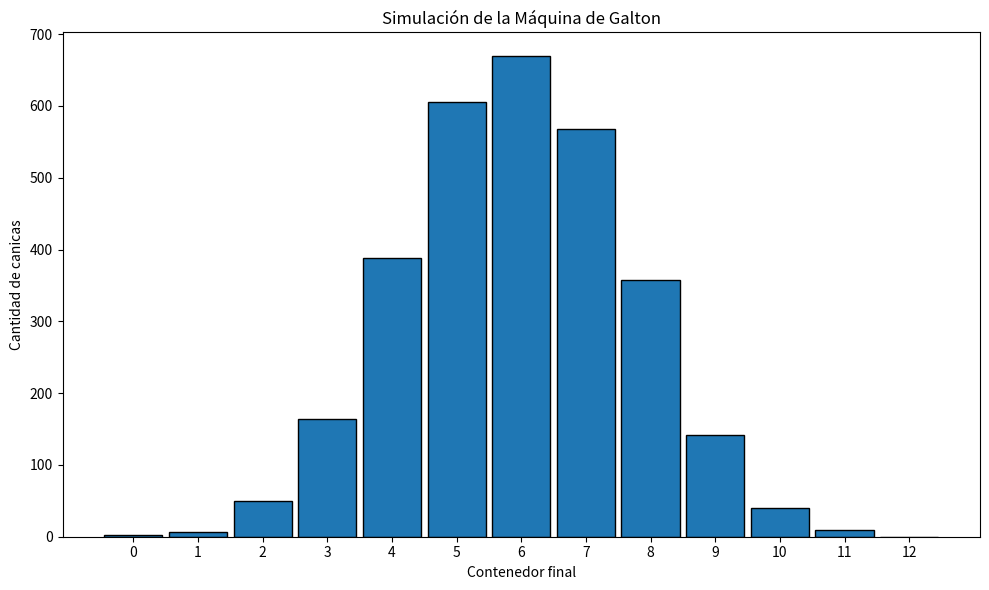

The script that saved this image:
import random

import matplotlib.pyplot as plt


def simular_maquina_galton(cantidad_canicas=3000, niveles=12):
    """
    Simula la caída de canicas en una máquina de Galton.

    Cada canica atraviesa una cantidad determinada de niveles. En cada nivel
    elige aleatoriamente entre izquierda (0) y derecha (1). La suma de los
    desplazamientos a la derecha determina el contenedor final.

    Parámetros:
        cantidad_canicas (int): Número de canicas que se simularán.
        niveles (int): Cantidad de obstáculos que atraviesa cada canica.

    Retorna:
        list: Contenedor final de cada canica.
    """
    resultados = []

    # Simular la caída de cada canica.
    for _ in range(cantidad_canicas):
        contenedor = 0

        # En cada nivel la canica puede ir a la izquierda o a la derecha.
        for _ in range(niveles):
            direccion = random.randint(0, 1)
            contenedor += direccion

        resultados.append(contenedor)

    return resultados


def graficar_histograma(resultados, niveles=12):
    """
    Grafica la cantidad de canicas que terminó en cada contenedor.

    Parámetros:
        resultados (list): Contenedor final de cada canica.
        niveles (int): Cantidad de niveles de la máquina de Galton.
    """
    # Los límites permiten centrar cada barra sobre su número de contenedor.
    limites = [numero - 0.5 for numero in range(niveles + 2)]

    plt.figure(figsize=(10, 6))
    plt.hist(resultados, bins=limites, edgecolor="black", rwidth=0.9)
    plt.title("Simulación de la Máquina de Galton")
    plt.xlabel("Contenedor final")
    plt.ylabel("Cantidad de canicas")
    plt.xticks(range(niveles + 1))
    plt.tight_layout()
    plt.show()


if __name__ == "__main__":
    # El proyecto requiere exactamente 3000 canicas y 12 niveles.
    resultados_simulacion = simular_maquina_galton(
        cantidad_canicas=3000,
        niveles=12
    )

    graficar_histograma(
        resultados_simulacion,
        niveles=12
    )
